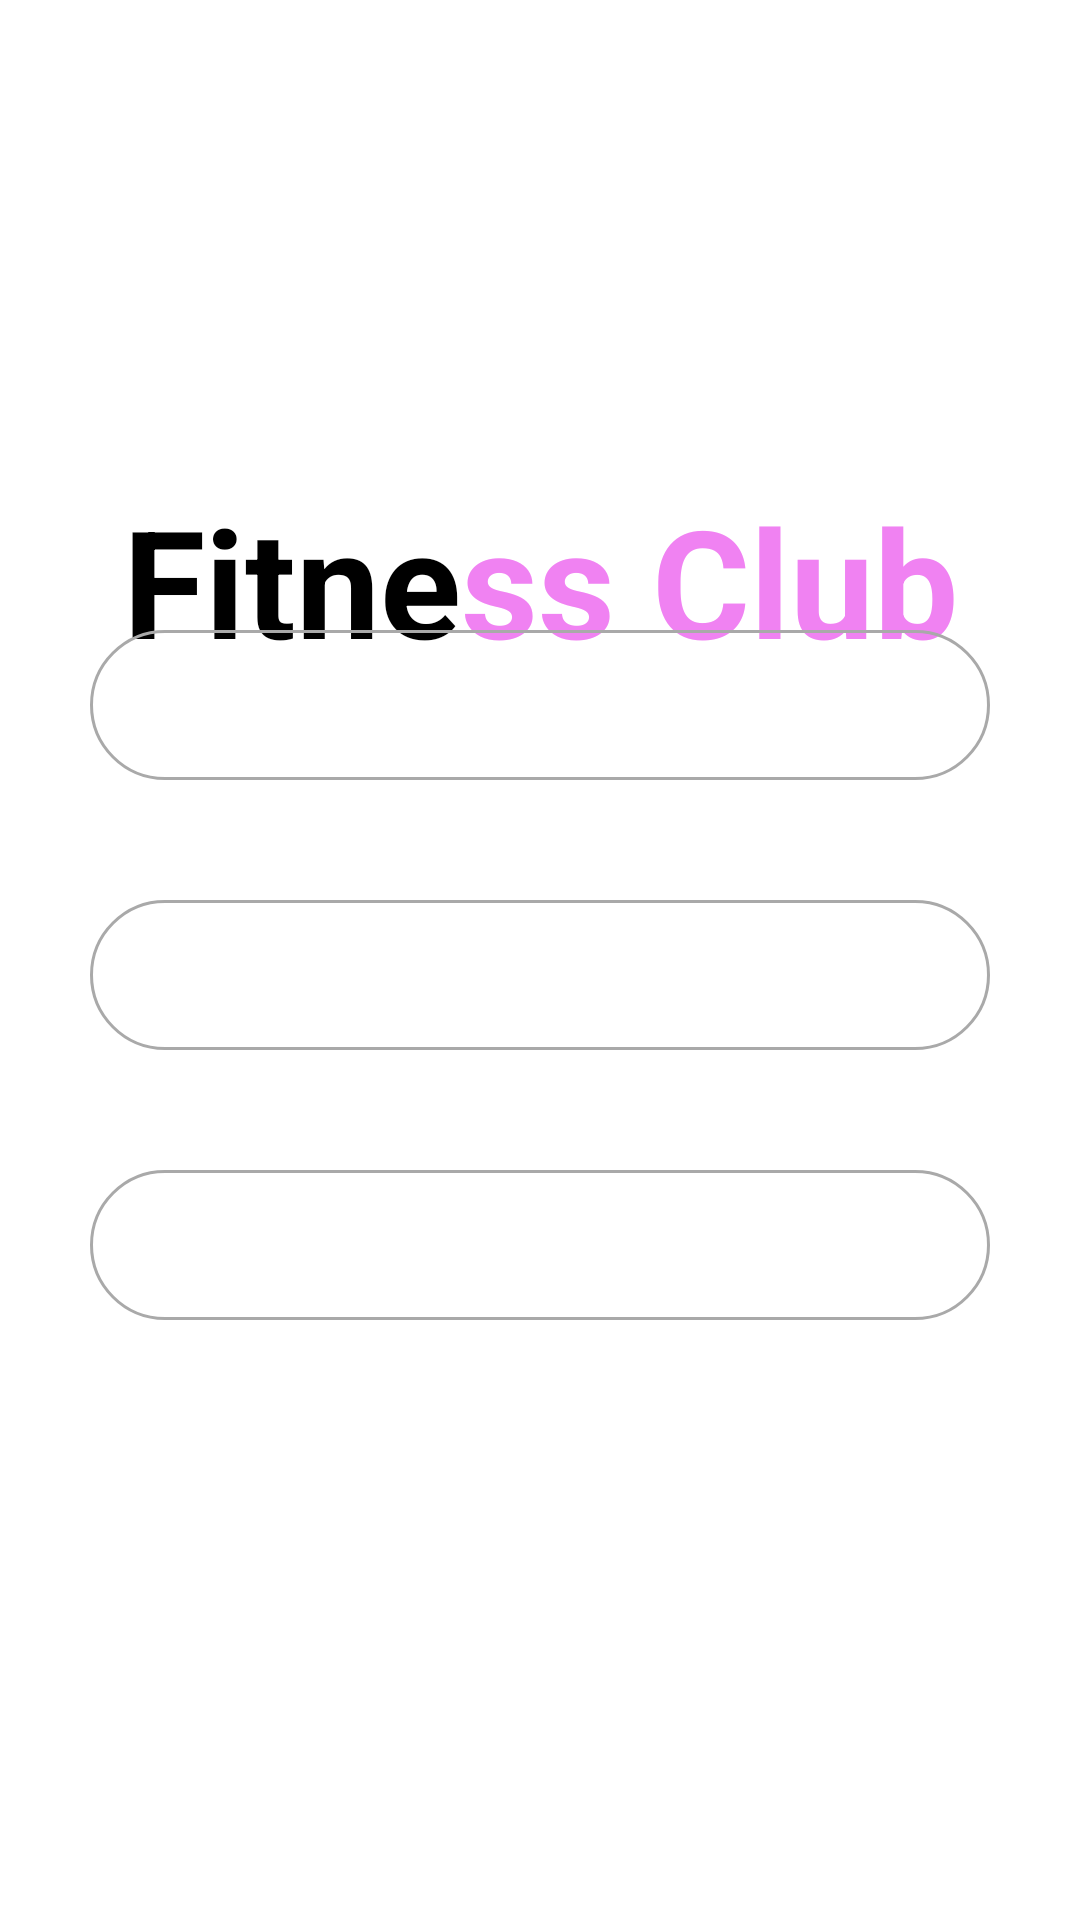

Write the Android layout XML for this screen, with the resource values it uses.
<!-- AndroidManifest.xml: application theme Theme.FitnessClubMobile -->
<!-- res/layout/activity_main2.xml -->
<?xml version="1.0" encoding="utf-8"?>
<androidx.constraintlayout.widget.ConstraintLayout xmlns:android="http://schemas.android.com/apk/res/android"
    xmlns:app="http://schemas.android.com/apk/res-auto"
    xmlns:tools="http://schemas.android.com/tools"
    android:layout_width="match_parent"
    android:layout_height="match_parent"
    tools:context=".MainActivity2">

    <LinearLayout
        android:id="@+id/linearLayout"
        android:layout_width="wrap_content"
        android:layout_height="wrap_content"
        app:layout_constraintEnd_toEndOf="parent"
        app:layout_constraintStart_toStartOf="parent"
        app:layout_constraintTop_toTopOf="parent"
        android:layout_marginTop="160dp">


        <TextView
            android:id="@+id/textView2"
            android:layout_width="wrap_content"
            android:layout_height="wrap_content"
            android:text="Fitne"
            android:textSize="50dp"
            android:textStyle="bold"
            android:textColor="@color/black"


            />

        <TextView
            android:id="@+id/textView"
            android:layout_width="wrap_content"
            android:layout_height="wrap_content"
            android:gravity="center"
            android:text="ss Club"
            android:textSize="50dp"
            android:textStyle="bold"
            android:textColor="#F082F2"

            />
    </LinearLayout>

    <EditText
        android:id="@+id/editText1"
        android:layout_width="300dp"
        android:layout_height="50dp"
        android:background="@drawable/rounded"
        android:layout_marginBottom="200dp"
        app:layout_constraintBottom_toBottomOf="parent"
        app:layout_constraintEnd_toEndOf="parent"
        app:layout_constraintStart_toStartOf="parent">


    </EditText>

    <EditText
        android:id="@+id/editText2"
        android:layout_width="300dp"
        android:layout_height="50dp"
        android:background="@drawable/rounded"
        android:layout_marginBottom="290dp"
        app:layout_constraintBottom_toBottomOf="parent"
        app:layout_constraintEnd_toEndOf="parent"
        app:layout_constraintStart_toStartOf="parent">


    </EditText>

    <EditText
        android:id="@+id/editText3"
        android:layout_width="300dp"
        android:layout_height="50dp"
        android:background="@drawable/rounded"
        android:layout_marginBottom="380dp"
        app:layout_constraintBottom_toBottomOf="parent"
        app:layout_constraintEnd_toEndOf="parent"
        app:layout_constraintStart_toStartOf="parent">


    </EditText>









</androidx.constraintlayout.widget.ConstraintLayout>
<!-- resources referenced by this layout -->
<resources>
  <color name="black">#FF000000</color>
  <!-- drawable rounded (drawable-v24) -->
  <?xml version="1.0" encoding="utf-8"?>
  <selector xmlns:android="http://schemas.android.com/apk/res/android">
      <item>
          <shape android:shape="rectangle">
              <solid android:color="@android:color/transparent"/>
              <stroke android:width="1dp" android:color="#A9A9A9"/>
              <corners
                  android:topLeftRadius="50dp"
                  android:topRightRadius="50dp"
                  android:bottomLeftRadius="50dp"
                  android:bottomRightRadius="50dp"
                  />
          </shape>
      </item>
  </selector>
  <style name="Theme.FitnessClubMobile" parent="Theme.MaterialComponents.DayNight.DarkActionBar">
          
          <item name="colorPrimary">@color/purple_500</item>
          <item name="colorPrimaryVariant">@color/purple_700</item>
          <item name="colorOnPrimary">@color/white</item>
          
          <item name="colorSecondary">@color/teal_200</item>
          <item name="colorSecondaryVariant">@color/teal_700</item>
          <item name="colorOnSecondary">@color/black</item>
          
          <item name="android:statusBarColor" tools:targetApi="l">?attr/colorPrimaryVariant</item>
          
      </style>
  <color name="purple_500">#FF6200EE</color>
  <color name="purple_700">#FF3700B3</color>
  <color name="white">#FFFFFFFF</color>
  <color name="teal_200">#FF03DAC5</color>
  <color name="teal_700">#FF018786</color>
</resources>
